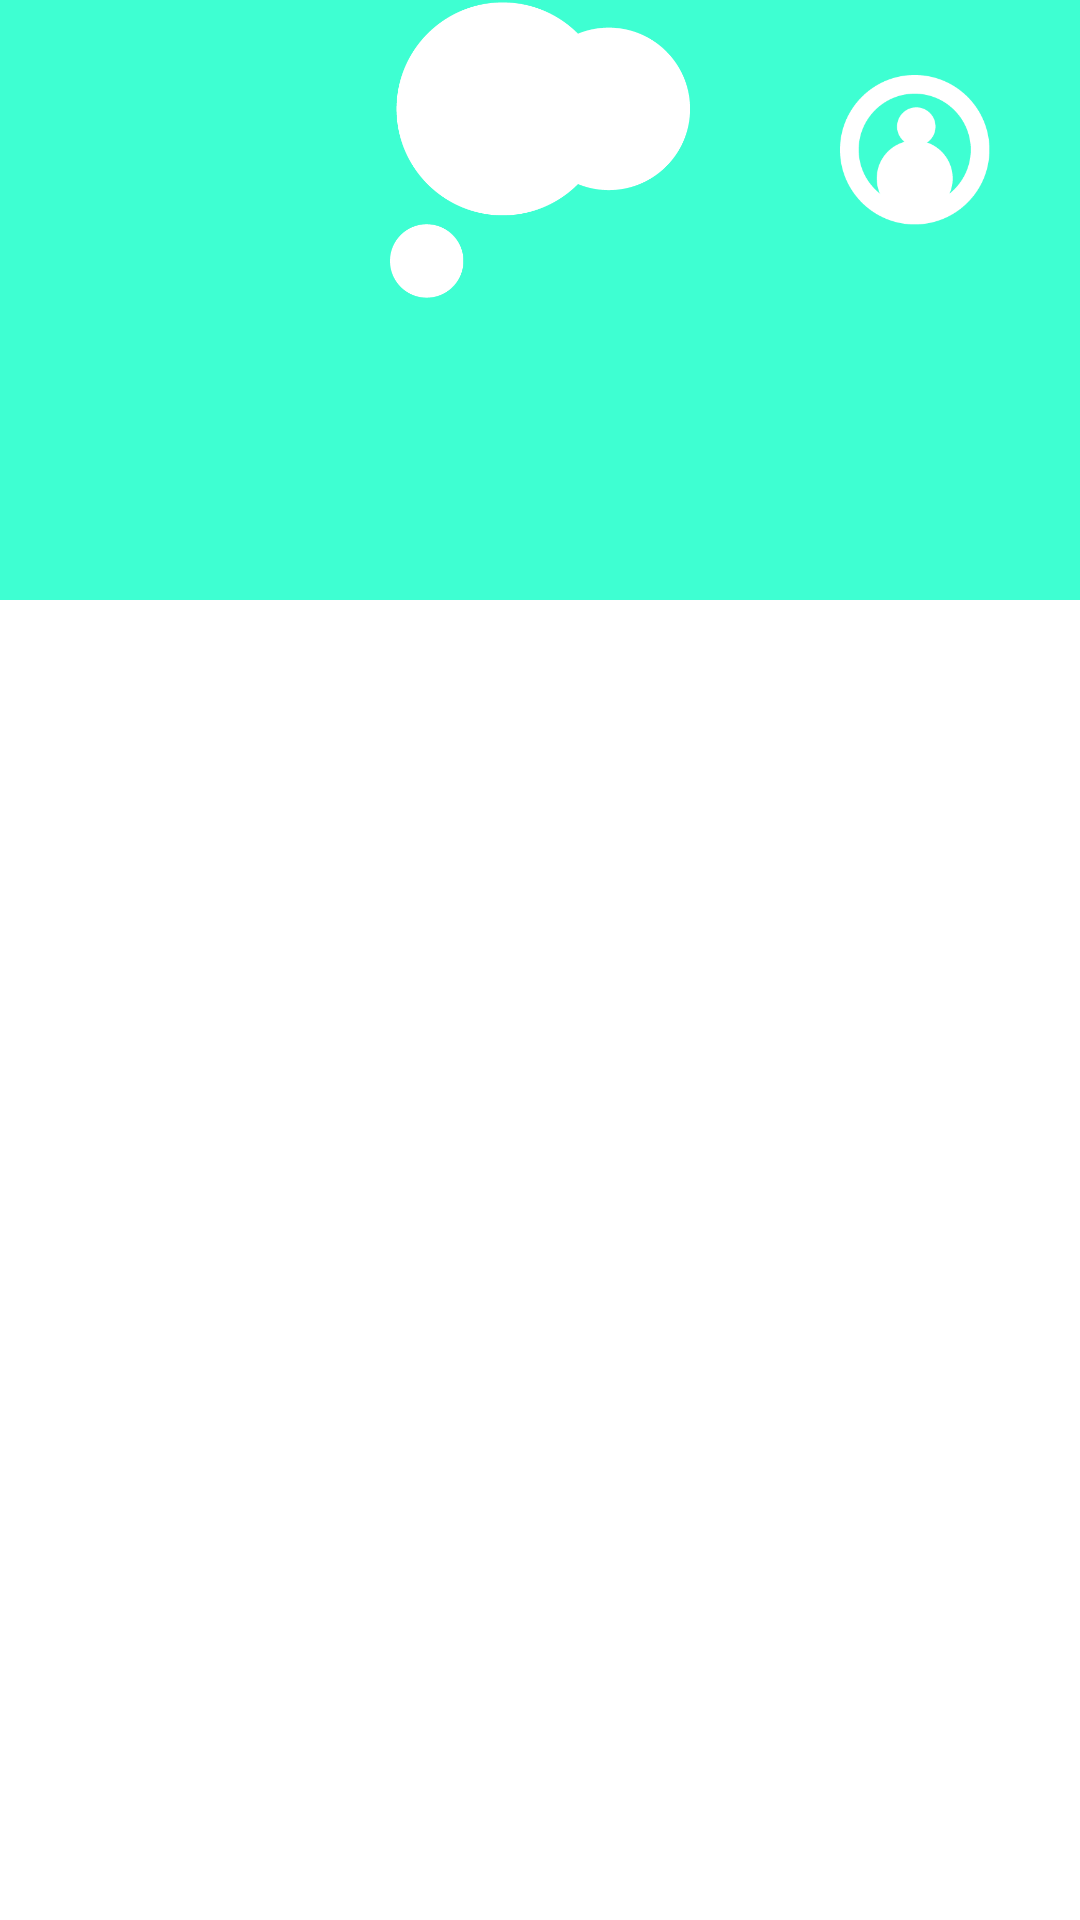

Reconstruct the res/layout file that produces this screen, plus the resources it refers to.
<!-- AndroidManifest.xml: application theme Theme.Project_Toy_Revert -->
<!-- res/layout/activity_main.xml -->
<?xml version="1.0" encoding="utf-8"?>
<layout>
<LinearLayout xmlns:android="http://schemas.android.com/apk/res/android"
    xmlns:app="http://schemas.android.com/apk/res-auto"
    xmlns:tools="http://schemas.android.com/tools"
    android:layout_width="match_parent"
    android:layout_height="match_parent"
    android:orientation="vertical"
    android:gravity="center"
    android:background="@color/white"
    tools:context=".MainActivity">

    <LinearLayout
        android:orientation="vertical"
        android:layout_width="match_parent"
        android:background="@color/white"
        android:layout_height="match_parent">
        <LinearLayout
            android:background="@color/sellected_color"
            android:layout_width="match_parent"
            android:orientation="vertical"
            android:layout_height="200dp">
            <LinearLayout
                android:layout_weight="1"
                android:layout_width="match_parent"
                android:layout_height="0dp"
                android:orientation="horizontal">
                <LinearLayout
                    android:gravity="center"
                    android:layout_width="0dp"
                    android:layout_height="match_parent"
                    android:layout_weight="1">
                    <ImageView
                        android:id="@+id/img_main_avatarZone"
                        android:layout_width="75dp"
                        android:layout_height="match_parent"></ImageView>
                </LinearLayout>
                <ImageView
                    android:id="@+id/img_main_cloud"
                    android:src="@drawable/cloud"
                    android:layout_width="100dp"
                    android:layout_height="100dp"></ImageView>
                <LinearLayout
                    android:layout_width="0dp"
                    android:layout_height="match_parent"
                    android:gravity="right"
                    android:layout_weight="1">
                    <ImageView
                        android:id="@+id/img_main_prof"
                        android:layout_marginTop="25dp"
                        android:layout_marginRight="30dp"
                        android:src="@drawable/img_men"
                        android:layout_width="50dp"
                        android:layout_height="50dp"></ImageView>
                </LinearLayout>
            </LinearLayout>
            <LinearLayout
                android:layout_weight="1"
                android:layout_width="match_parent"
                android:layout_height="0dp"
                android:orientation="vertical">


                <com.google.android.material.tabs.TabLayout
                    android:id="@+id/tab_mainTop"
                    android:layout_width="match_parent"
                    android:layout_height="match_parent"></com.google.android.material.tabs.TabLayout>

            </LinearLayout>



        </LinearLayout>
        <LinearLayout
            android:layout_width="match_parent"
            android:layout_height="0dp"
            android:layout_weight="1">


            <androidx.viewpager.widget.ViewPager
                android:id="@+id/view_mainv2"
                android:layout_width="match_parent"
                android:layout_height="match_parent"></androidx.viewpager.widget.ViewPager>


        </LinearLayout>

    </LinearLayout>
</LinearLayout>
</layout>
<!-- resources referenced by this layout -->
<resources>
  <color name="sellected_color">#3EFFD2</color>
  <color name="white">#FFFFFFFF</color>
  <!-- drawable cloud: png bitmap (drawable, 8613 bytes) -->
  <!-- drawable img_men: png bitmap (drawable, 5111 bytes) -->
  <style name="Theme.Project_Toy_Revert" parent="Theme.Design.NoActionBar">
          
          <item name="colorPrimary">@color/purple_500</item>
          <item name="colorPrimaryVariant">@color/purple_700</item>
          <item name="colorOnPrimary">@color/white</item>
          
          <item name="colorSecondary">@color/teal_200</item>
          <item name="colorSecondaryVariant">@color/teal_700</item>
          <item name="colorOnSecondary">@color/black</item>
          
          <item name="android:statusBarColor" tools:targetApi="l">?attr/colorPrimaryVariant</item>
          
      </style>
  <color name="purple_500">#FF6200EE</color>
  <color name="purple_700">#FF3700B3</color>
  <color name="teal_200">#FF03DAC5</color>
  <color name="teal_700">#FF018786</color>
  <color name="black">#FF000000</color>
</resources>
